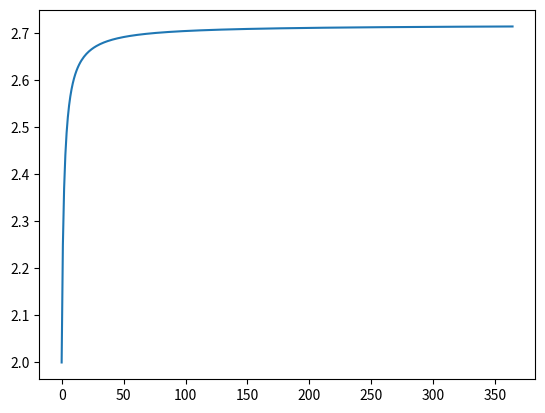

This chart was generated by the following Python code:
# -*- coding: utf-8 -*-
"""
Created on Sun Oct 14 19:04:19 2018

[redacted]
"""

import matplotlib.pyplot as plt

def growth(x):
    return (1. + 1./x)**x

val = []

for n in range(365):
    val.append(growth(n+1))

plt.plot(val)
plt.show()